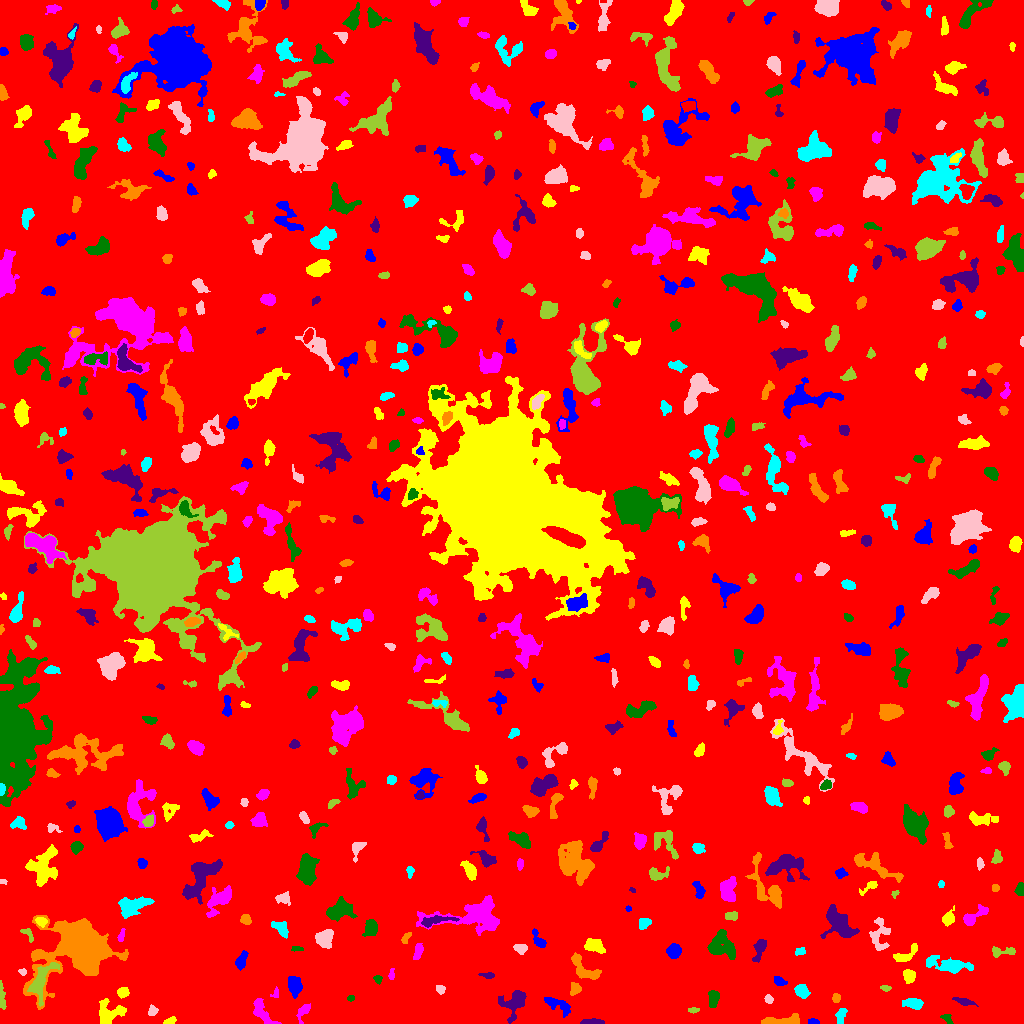

Source data for this figure (header and first rows):
ID, X, Y, A, B, theta, total_flux, mu_max, mu_median, mu_mean, R_fwhm, R_e, R10, R90, x_start, x_end, y_start, y_end, area, greylevel
0, 517.8, 513.9, 299.9, 297.5, 0.5166, 2274692, 13.0, 2.0, 2.651, 105.6, 254, 97.75, 403.4, 0, 1023, 0, 1023, 858105, 2.651
1, 813.3, 1.455, 2.564, 1.293, -0.07052, 145.0, 7.0, 2.0, 2.377, 2.185, 2.111, 0.7979, 3.523, 808, 819, 0, 5, 61, 9.377
2, 169.6, 2.155, 2.967, 1.463, 0.3657, 265.0, 7.0, 3.0, 3.442, 3.29, 2.523, 0.9772, 4.068, 163, 176, 0, 7, 77, 9.442
3, 261.7, 12.35, 8.798, 3.399, -0.9079, 1013, 8.0, 3.0, 3.517, 5.917, 5.202, 1.954, 8.482, 253, 281, 0, 25, 288, 8.517
4, 946.5, 5.197, 3.329, 1.887, -0.628, 117.0, 4.0, 1.0, 1.393, 3.432, 2.764, 0.9772, 4.334, 940, 953, 0, 9, 84, 7.393
5, 591.6, 1.377, 5.892, 1.218, -0.005163, 424.0, 7.0, 4.0, 3.593, 4.478, 3.338, 1.382, 5.14, 580, 604, 0, 5, 118, 9.593
6, 783.8, 2.05, 9.568, 1.943, 0.01274, 1176, 17.0, 4.0, 4.404, 3.338, 4.297, 1.493, 7.356, 761, 799, 0, 10, 267, 10.4
7, 840.9, 8.478, 4.568, 2.117, 1.226, 228.0, 4.0, 2.0, 1.701, 4.951, 3.656, 1.262, 5.614, 835, 847, 0, 15, 134, 7.701
8, 152, 12.5, 2.373, 1.969, 1.06, 347.0, 11.0, 4.0, 3.943, 2.764, 2.646, 0.9772, 4.37, 148, 158, 8, 19, 88, 9.943
9, 693, 13.62, 3.039, 1.261, 0.006229, 168.0, 5.0, 3.0, 2.847, 3.385, 2.459, 0.9772, 3.7, 688, 699, 10, 16, 59, 9.847
10, 84.47, 6.119, 4.761, 2.197, 1.093, 361.0, 5.0, 2.0, 2.099, 4.886, 3.827, 1.493, 5.754, 78, 94, 0, 16, 172, 9.099
11, 557, 18.48, 8.343, 2.955, -0.5485, 426.0, 5.0, 1.0, 1.651, 3.909, 4.687, 1.693, 7.611, 544, 570, 6, 26, 258, 7.651
12, 108.2, 9.34, 6.987, 5.827, 0.5908, 1446, 10.0, 3.0, 3.679, 5.781, 6.024, 2.185, 9.837, 99, 126, 0, 25, 393, 8.679
13, 304, 12.96, 4.827, 2.199, 1.068, 373.0, 8.0, 2.0, 2.537, 3.613, 3.338, 1.262, 5.726, 296, 310, 0, 20, 147, 8.537
14, 713.5, 24.96, 4.175, 2.393, 1.503, 556.0, 7.0, 3.0, 3.29, 4.983, 4.029, 1.693, 6.129, 708, 719, 16, 33, 169, 9.29
15, 963.4, 21.89, 5.438, 1.542, -0.2587, 259.0, 4.0, 2.0, 2.008, 5.202, 3.523, 1.382, 5.557, 952, 978, 17, 26, 129, 8.008
16, 835.6, 25.25, 2.215, 1.872, 1.523, 143.0, 4.0, 2.0, 1.959, 3.989, 2.646, 0.9772, 3.989, 832, 840, 21, 30, 73, 7.959
17, 912.7, 20.03, 4.565, 2.325, -0.08365, 552.0, 7.0, 3.0, 2.831, 4.72, 4.146, 1.596, 6.457, 902, 923, 14, 25, 195, 8.831
18, 768.2, 24.03, 1.961, 1.511, -0.9231, 90.0, 4.0, 1.0, 1.286, 2.932, 2.111, 0.7979, 3.478, 764, 773, 20, 29, 70, 8.286
19, 1.666, 27.11, 7.78, 1.325, -1.47, 299.0, 5.0, 2.0, 2.248, 4.029, 3.523, 1.262, 5.614, 0, 6, 14, 43, 133, 8.248
20, 660.6, 20.86, 2.592, 1.53, 1.11, 222.0, 6.0, 3.0, 3.171, 3.7, 2.585, 0.9772, 3.949, 657, 665, 16, 26, 70, 9.171
21, 294.5, 38.38, 4.348, 2.948, -1.35, 1040, 9.0, 4.0, 4.211, 5.944, 4.583, 1.871, 7.159, 288, 302, 25, 47, 247, 10.21
22, 122.7, 31.06, 2.853, 2.151, 0.4047, 391.0, 8.0, 3.0, 3.46, 4.222, 3.192, 1.262, 4.886, 117, 129, 25, 36, 113, 9.46
23, 275.6, 30.39, 2.732, 1.57, 1.279, 135.0, 5.0, 2.0, 2.213, 2.821, 2.257, 0.7979, 3.656, 270, 278, 26, 37, 61, 9.213
24, 350.6, 25.16, 1.83, 1.46, 0.1275, 129.0, 6.0, 3.0, 2.932, 2.764, 2.034, 0.7979, 3.29, 347, 354, 22, 28, 44, 9.932
25, 514.9, 21.27, 7.371, 5.129, 0.8845, 1379, 8.0, 3.0, 3.222, 7.291, 5.863, 2.394, 9.591, 498, 526, 0, 33, 428, 9.222
26, 574.8, 34.81, 2.854, 2.538, -1.526, 426.0, 6.0, 3.0, 3.521, 4.983, 3.385, 1.493, 5.232, 570, 581, 28, 41, 121, 9.521
27, 801.5, 32.73, 3.516, 2.771, -0.9785, 448.0, 6.0, 3.0, 2.62, 5.47, 3.989, 1.596, 6.103, 794, 810, 25, 39, 171, 8.62
28, 440.5, 34.3, 2.364, 2.1, -0.7269, 166.0, 5.0, 2.0, 2.156, 2.821, 2.764, 0.9772, 4.297, 436, 445, 29, 38, 77, 9.156
29, 885.4, 35.64, 2.614, 1.248, -0.1408, 130.0, 5.0, 2.0, 2.167, 2.764, 2.185, 0.7979, 3.568, 880, 891, 32, 38, 60, 9.167
30, 460.3, 38.73, 5.682, 1.506, -1.233, 273.0, 5.0, 2.0, 2.438, 3.827, 3.523, 1.382, 5.352, 454, 465, 30, 50, 112, 7.438
31, 779.1, 42.54, 3.173, 2.005, -0.474, 270.0, 5.0, 3.0, 2.621, 4.184, 3.192, 1.262, 4.853, 774, 787, 38, 47, 103, 8.621
32, 908.8, 47.91, 3.2, 2.863, -1.212, 325.0, 5.0, 2.0, 2.138, 4.406, 3.785, 1.382, 5.754, 903, 915, 40, 54, 152, 8.138
33, 391.4, 48.58, 2.711, 1.242, 1.437, 92.0, 5.0, 1.0, 1.484, 1.954, 2.034, 0.7979, 3.432, 388, 394, 44, 55, 62, 9.484
34, 377.9, 44.56, 2.137, 1.91, -1.041, 137.0, 5.0, 2.0, 2.141, 2.764, 2.523, 0.9772, 3.909, 373, 382, 39, 48, 64, 9.141
35, 486.5, 48.56, 3.866, 1.302, -0.09877, 137.0, 5.0, 2.0, 1.734, 2.523, 2.585, 0.9772, 4.222, 478, 494, 45, 51, 79, 7.734
36, 584.5, 53.9, 9.586, 3.848, -0.68, 851.0, 6.0, 2.0, 2.474, 7.001, 5.698, 2.257, 8.867, 571, 601, 44, 71, 344, 8.474
37, 949.3, 58.83, 11.68, 3.321, -0.1643, 1621, 8.0, 3.0, 3.391, 7.939, 6.794, 2.646, 10.9, 926, 973, 50, 68, 478, 8.391
38, 22.97, 51.45, 1.754, 1.635, -1.135, 95.0, 4.0, 2.0, 1.9, 3.192, 2.111, 0.7979, 3.338, 18, 26, 48, 55, 50, 8.9
39, 40.75, 42.16, 10.85, 4.321, 1.156, 1885, 11.0, 4.0, 4.236, 6.283, 6.433, 2.459, 10.19, 27, 59, 17, 61, 445, 14.24
40, 206.4, 51.69, 10.42, 8.508, -0.4282, 21796, 39.0, 9.0, 12.66, 11.63, 10.95, 4.334, 18.64, 186, 244, 29, 77, 1722, 17.66
41, 241.2, 62.46, 4.298, 2.215, 1.207, 763.0, 12.0, 4.0, 4.681, 4.26, 3.785, 1.382, 6.129, 235, 248, 53, 73, 163, 11.68
42, 594.5, 77.43, 5.416, 3.008, -0.3108, 598.0, 5.0, 3.0, 2.523, 6.308, 4.918, 1.871, 7.399, 584, 605, 70, 85, 237, 8.523
43, 417.8, 71.64, 4.48, 1.805, 1.328, 365.0, 5.0, 3.0, 2.786, 4.886, 3.568, 1.493, 5.382, 413, 423, 64, 80, 131, 9.786
44, 296.9, 74.75, 2.892, 1.118, -0.09472, 165.0, 7.0, 2.0, 2.845, 2.585, 2.257, 0.7979, 3.613, 291, 303, 72, 77, 58, 8.845
45, 760.0, 76.05, 5.729, 2.193, 1.28, 666.0, 12.0, 2.0, 3.265, 3.742, 3.742, 1.382, 6.408, 752, 766, 61, 84, 204, 9.265
46, 78.83, 79.06, 14.53, 11.25, 0.5668, 44522, 87.0, 6.0, 14.54, 10.22, 10.76, 4.107, 22.56, 23, 128, 14, 108, 3063, 19.54
47, 799.9, 71.74, 2.85, 1.69, 0.3322, 93.0, 3.0, 1.0, 1.224, 2.706, 2.585, 0.9772, 4.26, 795, 805, 68, 76, 76, 7.224
48, 520.9, 75.56, 2.997, 2.242, -0.08478, 362.0, 7.0, 3.0, 3.042, 3.949, 3.241, 1.262, 5.171, 513, 527, 69, 79, 119, 9.042
49, 1002, 71.73, 7.56, 2.253, 0.03424, 315.0, 4.0, 2.0, 1.909, 5.698, 4.029, 1.596, 6.333, 992, 1015, 66, 77, 165, 7.909
50, 466.4, 80.76, 1.58, 1.358, -0.2409, 66.0, 4.0, 1.0, 1.467, 2.459, 1.693, 0.5642, 2.877, 464, 470, 76, 83, 45, 8.467
51, 674, 72.34, 3.393, 3.085, 1.287, 1062, 12.0, 6.0, 5.619, 5.528, 4.184, 1.693, 6.555, 666, 681, 65, 80, 189, 10.62
52, 903.3, 67.24, 6.347, 2.628, 0.4534, 525.0, 9.0, 2.0, 2.488, 3.432, 3.742, 1.382, 6.433, 893, 917, 62, 80, 211, 8.488
53, 121.5, 88.42, 3.738, 1.427, 1.251, 128.0, 4.0, 2.0, 1.707, 3.868, 2.706, 0.9772, 4.068, 117, 125, 82, 95, 75, 8.707
54, 721.3, 76.46, 7.833, 6.143, -0.6158, 2080, 11.0, 3.0, 4.078, 6.283, 6.604, 2.459, 11.04, 707, 735, 64, 94, 510, 9.078
55, 838.9, 100.9, 9.421, 4.674, -0.8778, 2040, 10.0, 3.0, 3.377, 7.159, 7.069, 2.706, 11.3, 820, 859, 85, 119, 604, 9.377
56, 405.9, 84.99, 3.018, 1.515, 1.078, 132.0, 4.0, 2.0, 1.63, 3.613, 2.523, 0.9772, 3.989, 401, 411, 80, 91, 81, 9.63
57, 280.5, 95.03, 5.016, 2.611, -0.726, 758.0, 8.0, 4.0, 3.989, 5.836, 4.334, 1.693, 6.676, 271, 288, 85, 102, 190, 8.989
58, 325.2, 84.72, 4.511, 3.604, 1.126, 917.0, 8.0, 3.0, 3.31, 6.333, 5.015, 1.954, 7.838, 315, 333, 75, 94, 277, 9.31
59, 27.86, 89.06, 4.642, 1.956, -0.8842, 225.0, 6.0, 2.0, 2.32, 3.656, 3.141, 1.128, 4.82, 20, 33, 81, 95, 97, 10.32
... 576 more rows
